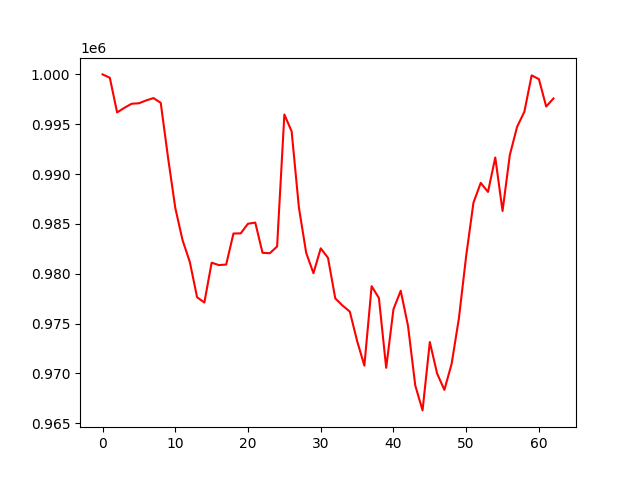

The table this chart was drawn from, first rows:
account_value, date, daily_return
1000000, 2022-01-03, 
<<<<<<< HEAD:results/account_value_trade…
999666, 2022-01-04, -0.0003342
996189, 2022-01-05, -0.003478
996646, 2022-01-06, 0.0004581
997056, 2022-01-07, 0.0004115
997106, 2022-01-10, 5.089797568325061e-05
997388, 2022-01-11, 0.0002828
997625, 2022-01-12, 0.000237
997146, 2022-01-13, -0.0004799
991679, 2022-01-14, -0.005483
986610, 2022-01-18, -0.005112
983374, 2022-01-19, -0.00328
981184, 2022-01-20, -0.002228
977643, 2022-01-21, -0.003609
977116, 2022-01-24, -0.000539
981113, 2022-01-25, 0.004091
980871, 2022-01-26, -0.0002462
980924, 2022-01-27, 5.3889913942395395e-05
984038, 2022-01-28, 0.003174
984055, 2022-01-31, 1.7270900204646722e-05
985021, 2022-02-01, 0.0009824
985135, 2022-02-02, 0.0001152
982103, 2022-02-03, -0.003077
982060, 2022-02-04, -4.358782666979977e-05
982736, 2022-02-07, 0.0006882
995980, 2022-02-08, 0.01348
994286, 2022-02-09, -0.0017
986638, 2022-02-10, -0.007692
982098, 2022-02-11, -0.004601
980055, 2022-02-14, -0.00208
982554, 2022-02-15, 0.002549
981593, 2022-02-16, -0.0009773
977530, 2022-02-17, -0.004139
976812, 2022-02-18, -0.0007347
976203, 2022-02-22, -0.0006239
973268, 2022-02-23, -0.003006
970787, 2022-02-24, -0.002549
978758, 2022-02-25, 0.00821
977566, 2022-02-28, -0.001218
970567, 2022-03-01, -0.00716
976439, 2022-03-02, 0.006051
978299, 2022-03-03, 0.001905
974778, 2022-03-04, -0.003599
968791, 2022-03-07, -0.006142
966294, 2022-03-08, -0.002577
973153, 2022-03-09, 0.007098
969997, 2022-03-10, -0.003242
968351, 2022-03-11, -0.001697
970970, 2022-03-14, 0.002704
975536, 2022-03-15, 0.004703
981800, 2022-03-16, 0.006421
987131, 2022-03-17, 0.00543
989117, 2022-03-18, 0.002011
988211, 2022-03-21, -0.0009156
991669, 2022-03-22, 0.003499
986298, 2022-03-23, -0.005416
991912, 2022-03-24, 0.005692
994741, 2022-03-25, 0.002852
996256, 2022-03-28, 0.001524
... 68 more rows
